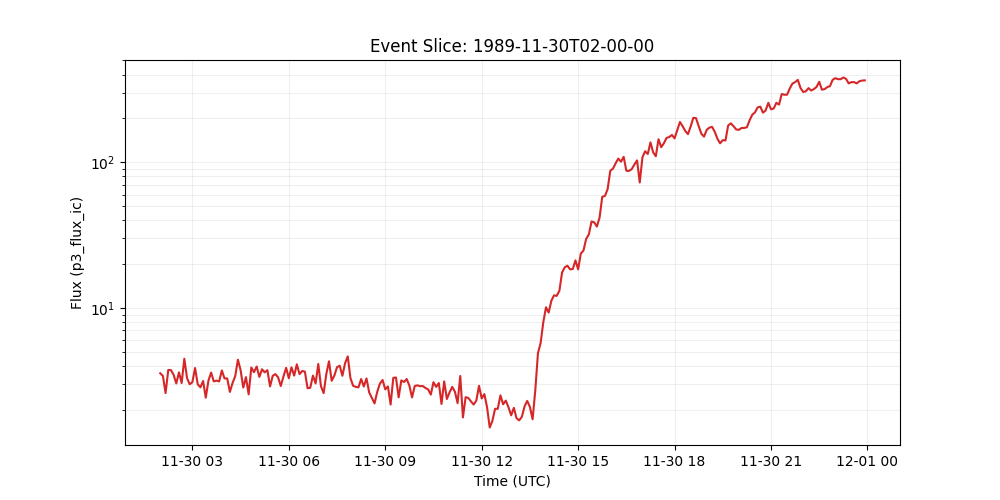

The data file committed next to this chart (first rows):
time_tag, p3_flux_ic
1989-11-30 02:00:00, 3.56
1989-11-30 02:05:00, 3.41
1989-11-30 02:10:00, 2.6
1989-11-30 02:15:00, 3.75
1989-11-30 02:20:00, 3.74
1989-11-30 02:25:00, 3.47
1989-11-30 02:30:00, 3.03
1989-11-30 02:35:00, 3.61
1989-11-30 02:40:00, 3.05
1989-11-30 02:45:00, 4.48
1989-11-30 02:50:00, 3.3
1989-11-30 02:55:00, 2.99
1989-11-30 03:00:00, 3.09
1989-11-30 03:05:00, 3.87
1989-11-30 03:10:00, 2.99
1989-11-30 03:15:00, 2.85
1989-11-30 03:20:00, 3.15
1989-11-30 03:25:00, 2.42
1989-11-30 03:30:00, 3.17
1989-11-30 03:35:00, 3.6
1989-11-30 03:40:00, 3.13
1989-11-30 03:45:00, 3.17
1989-11-30 03:50:00, 3.13
1989-11-30 03:55:00, 3.72
1989-11-30 04:00:00, 3.28
1989-11-30 04:05:00, 3.28
1989-11-30 04:10:00, 2.65
1989-11-30 04:15:00, 3.05
1989-11-30 04:20:00, 3.41
1989-11-30 04:25:00, 4.41
1989-11-30 04:30:00, 3.74
1989-11-30 04:35:00, 2.84
1989-11-30 04:40:00, 3.35
1989-11-30 04:45:00, 2.55
1989-11-30 04:50:00, 3.9
1989-11-30 04:55:00, 3.62
1989-11-30 05:00:00, 3.96
1989-11-30 05:05:00, 3.36
1989-11-30 05:10:00, 3.79
1989-11-30 05:15:00, 3.61
1989-11-30 05:20:00, 3.74
1989-11-30 05:25:00, 2.89
1989-11-30 05:30:00, 3.42
1989-11-30 05:35:00, 3.51
1989-11-30 05:40:00, 3.34
1989-11-30 05:45:00, 2.91
1989-11-30 05:50:00, 3.38
1989-11-30 05:55:00, 3.88
1989-11-30 06:00:00, 3.29
1989-11-30 06:05:00, 3.91
1989-11-30 06:10:00, 3.43
1989-11-30 06:15:00, 4.1
1989-11-30 06:20:00, 3.51
1989-11-30 06:25:00, 3.69
1989-11-30 06:30:00, 3.65
1989-11-30 06:35:00, 2.81
1989-11-30 06:40:00, 2.83
1989-11-30 06:45:00, 3.43
1989-11-30 06:50:00, 3.03
1989-11-30 06:55:00, 4.12
... 204 more rows
